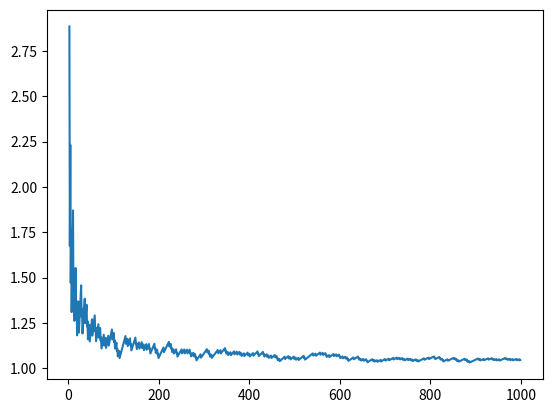

The script that saved this image:
import math
import matplotlib.pyplot as plt

X = []
y = []
def isPrime(x):
    flag = True
    for i in range(2,(x-1)):
        if x % i == 0:
            flag = False
            break
    return flag

def calculate(n):
    i = 1
    sum = 0
    while i != n:
        i+=1
        if isPrime(i):
            sum += math.log(i)
    
    print(n, sum, n/sum)
    X.append(n)
    y.append(n/sum)



def ranges():
    for i in range(2,1000,1):
        calculate(i)


ranges()
plt.plot(X,y)
plt.show()